Dataset: data (GitHub, agiftsanyazhar/Proyek-Akhir-D4-PENS---Garbage-SSD). Classes: anorganik, botol kaca, botol plastik.

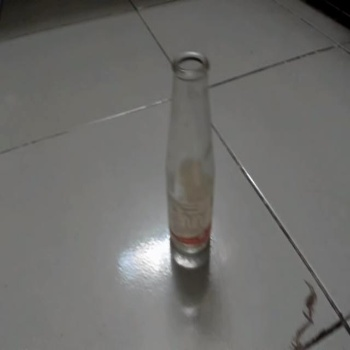
Label: botol kaca

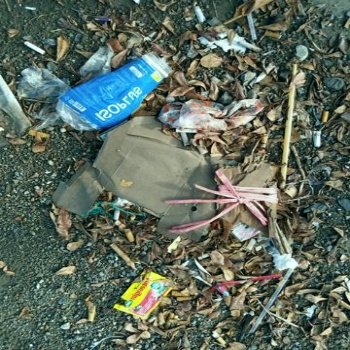
Label: botol plastik

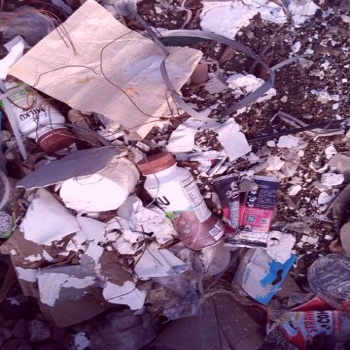
Label: botol plastik

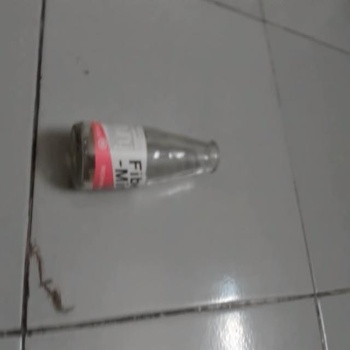
Label: botol kaca

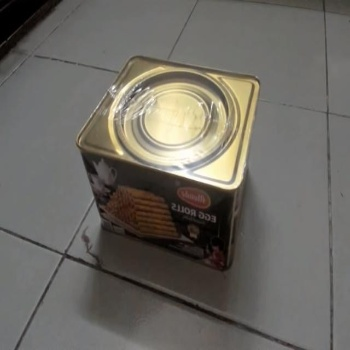
Label: anorganik

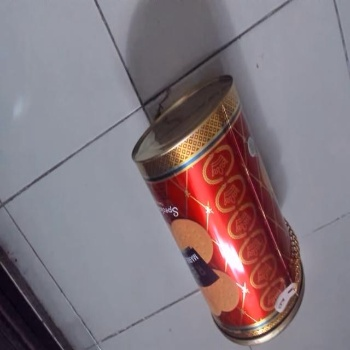
Label: anorganik
